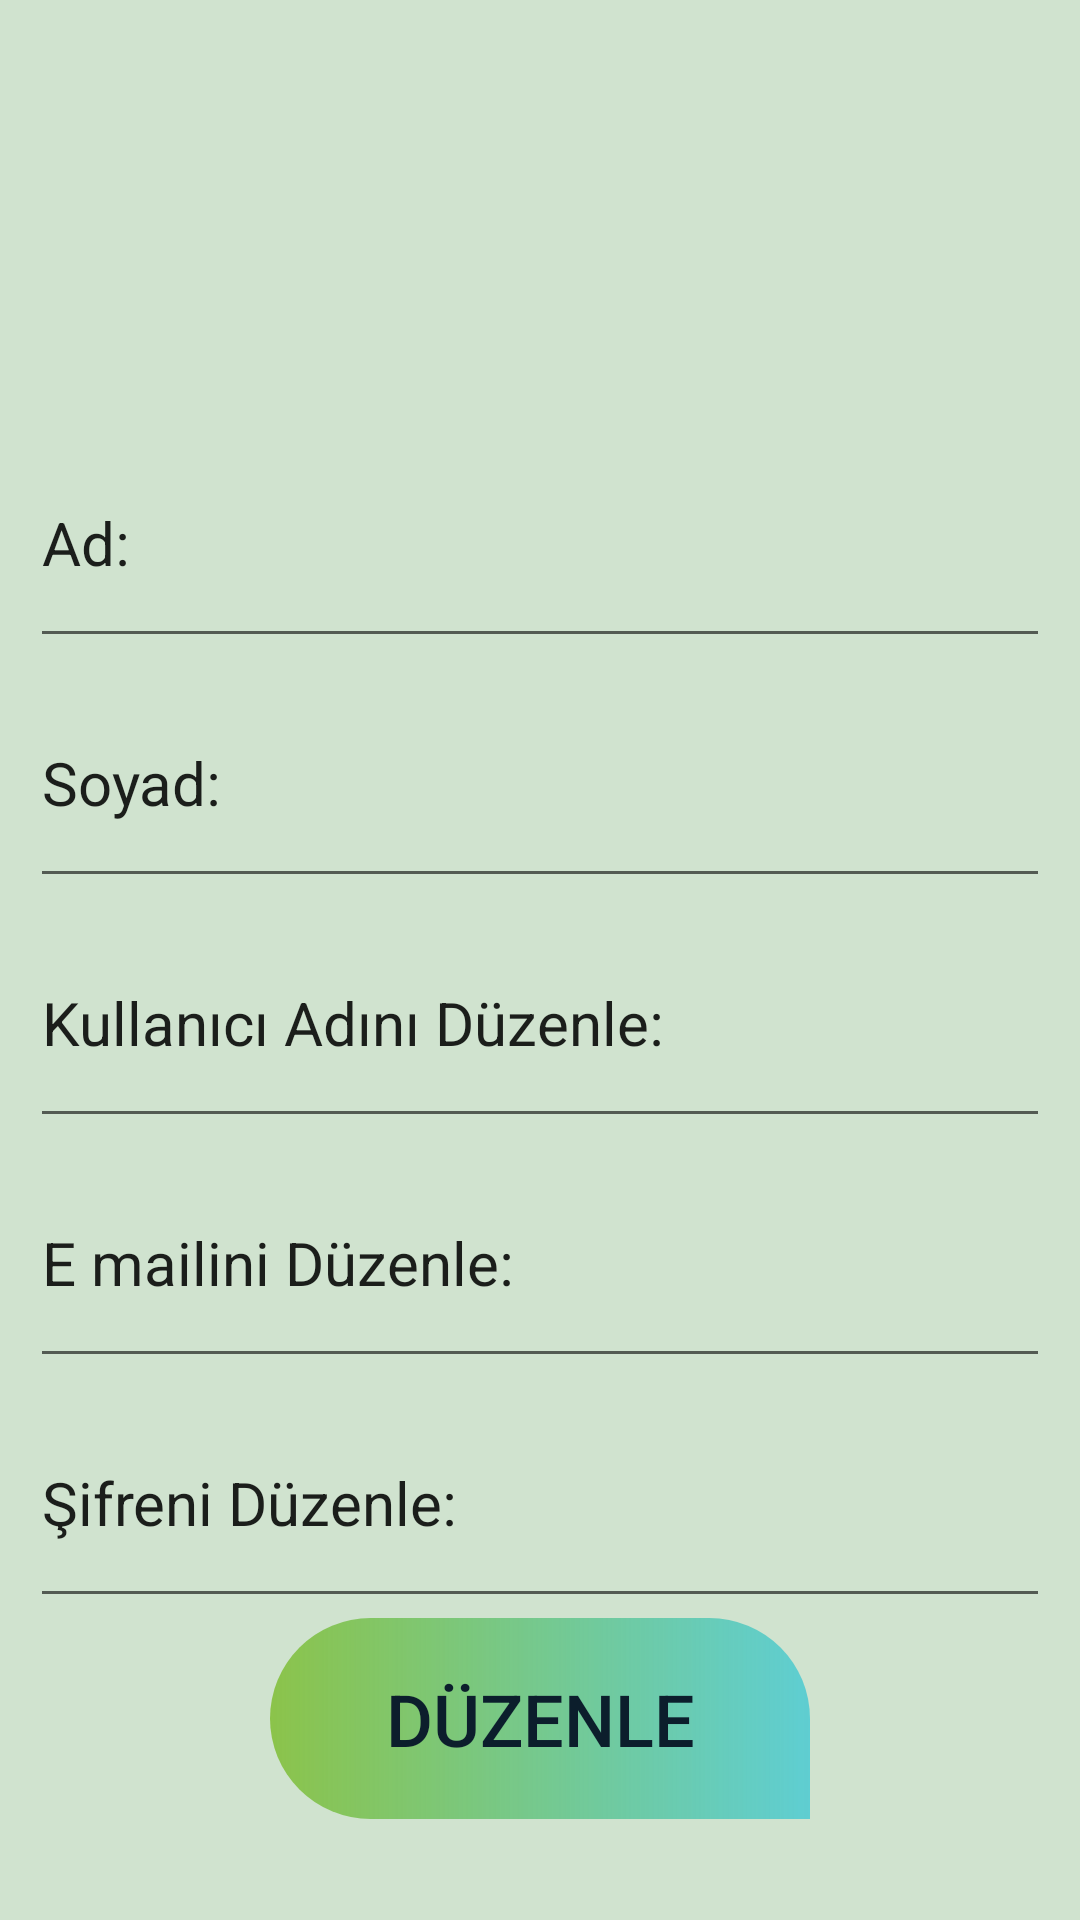

The Android layout XML behind this screen, and the referenced resources:
<!-- AndroidManifest.xml: application theme Theme.AlısverisUygulaması -->
<!-- res/layout/fragment_person.xml -->
<?xml version="1.0" encoding="utf-8"?>
<LinearLayout xmlns:android="http://schemas.android.com/apk/res/android"
    xmlns:app="http://schemas.android.com/apk/res-auto"
    xmlns:tools="http://schemas.android.com/tools"
    android:layout_width="match_parent"
    android:layout_height="match_parent"
    android:background="#D0E3CF"
    android:orientation="vertical"
    tools:context=".PersonF"
    android:gravity="center">

    


    <ImageView
        android:id="@+id/imageView2"
        android:layout_width="match_parent"
        android:layout_height="106dp"
        android:src="@drawable/person" />

    <EditText
        android:id="@+id/txtNameGuncel"
        android:layout_width="match_parent"
        android:layout_height="80dp"
        android:layout_marginLeft="10dp"
        android:layout_marginRight="10dp"
        android:text="Ad:"
        android:textSize="20sp" />

    <EditText
        android:id="@+id/txtSurnameGuncel"
        android:layout_width="match_parent"
        android:layout_height="80dp"
        android:layout_marginLeft="10dp"
        android:layout_marginRight="10dp"
        android:text="Soyad:"
        android:textSize="20sp" />

    <EditText
        android:id="@+id/txtNickGuncel"
        android:layout_width="match_parent"
        android:layout_height="80dp"
        android:text="Kullanıcı Adını Düzenle:"
        android:textSize="20sp"
        android:layout_marginRight="10dp"
        android:layout_marginLeft="10dp"/>

    <EditText
        android:id="@+id/txtEmailGuncel"
        android:layout_width="match_parent"
        android:layout_height="80dp"
        android:text="E mailini Düzenle:"
        android:textSize="20sp"
        android:layout_marginRight="10dp"
        android:layout_marginLeft="10dp"/>

    <EditText
        android:id="@+id/txtPasswordGuncel"
        android:layout_width="match_parent"
        android:layout_height="80dp"
        android:text="Şifreni Düzenle:"
        android:textSize="20sp"
        android:layout_marginRight="10dp"
        android:layout_marginLeft="10dp"/>

    <Button
        android:id="@+id/btn_guncelle"
        android:layout_width="180dp"
        android:layout_height="67dp"
        android:layout_alignParentTop="true"
        android:layout_alignParentBottom="true"
        android:layout_centerHorizontal="true"
        android:background="@drawable/s3"
        android:onClick="sqlproj"
        android:text="Düzenle"
        android:textColor="@color/esra"
        android:textSize="24sp" />

</LinearLayout>
<!-- resources referenced by this layout -->
<resources>
  <color name="esra">#0C1E2C</color>
  <!-- drawable s3 (drawable) -->
  <?xml version="1.0" encoding="utf-8"?>
  <shape xmlns:android="http://schemas.android.com/apk/res/android">
  <corners
      android:topRightRadius="100dp"
      android:topLeftRadius="100dp"
  
      android:bottomLeftRadius="100dp"
  
  
      ></corners>
      <gradient
          android:startColor="#8BC34A"
          android:endColor="#8B00BCD4">
      </gradient>
  
  </shape>
  <style name="Theme.AlısverisUygulaması" parent="Theme.AppCompat.DayNight.NoActionBar">
          
          <item name="colorPrimary">@color/purple_500</item>
          <item name="colorPrimaryVariant">@color/purple_700</item>
          <item name="colorOnPrimary">@color/white</item>
          
          <item name="colorSecondary">@color/teal_200</item>
          <item name="colorSecondaryVariant">@color/teal_700</item>
          <item name="colorOnSecondary">@color/black</item>
          
          <item name="android:statusBarColor">?attr/colorPrimaryVariant</item>
          
      </style>
  <color name="purple_500">#FF6200EE</color>
  <color name="purple_700">#FF3700B3</color>
  <color name="white">#FFFFFFFF</color>
  <color name="teal_200">#FF03DAC5</color>
  <color name="teal_700">#FF018786</color>
  <color name="black">#FF000000</color>
</resources>
